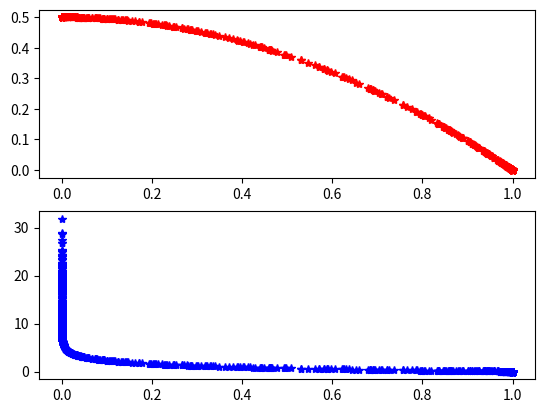

Here is the Python script that generated this plot:
import numpy as np
import matplotlib.pyplot as plt
import math
mu, sigma = 0, 0.1 # mean and standard deviation
x=[1,60.18, 86.30]
thetas=[]
log_costs=[]
lin_costs=[]
hyps=[]
x=np.array(x)
for i in range(1000):
    theta = np.random.normal(mu, sigma, 3)
    thetas.append(theta)
    theta=np.array(theta)
    theta=theta.transpose()
    thetaX = np.matmul(theta, x)
    hyp=1/(1+(math.e)**((-1)*thetaX))
    hyps.append(hyp)
    log_cost=math.log(hyp) * (-1)
    lin_cost=(1-hyp**2)/2
    #print theta.shape,x.shape
    log_costs.append(log_cost)
    lin_costs.append(lin_cost)
plt.subplot(2,1,1)
plt.plot(hyps, lin_costs, 'r*')
#plt.show()
#plt.hold(True)
plt.subplot(2,1,2)
plt.plot(hyps, log_costs, 'b*')
plt.show()